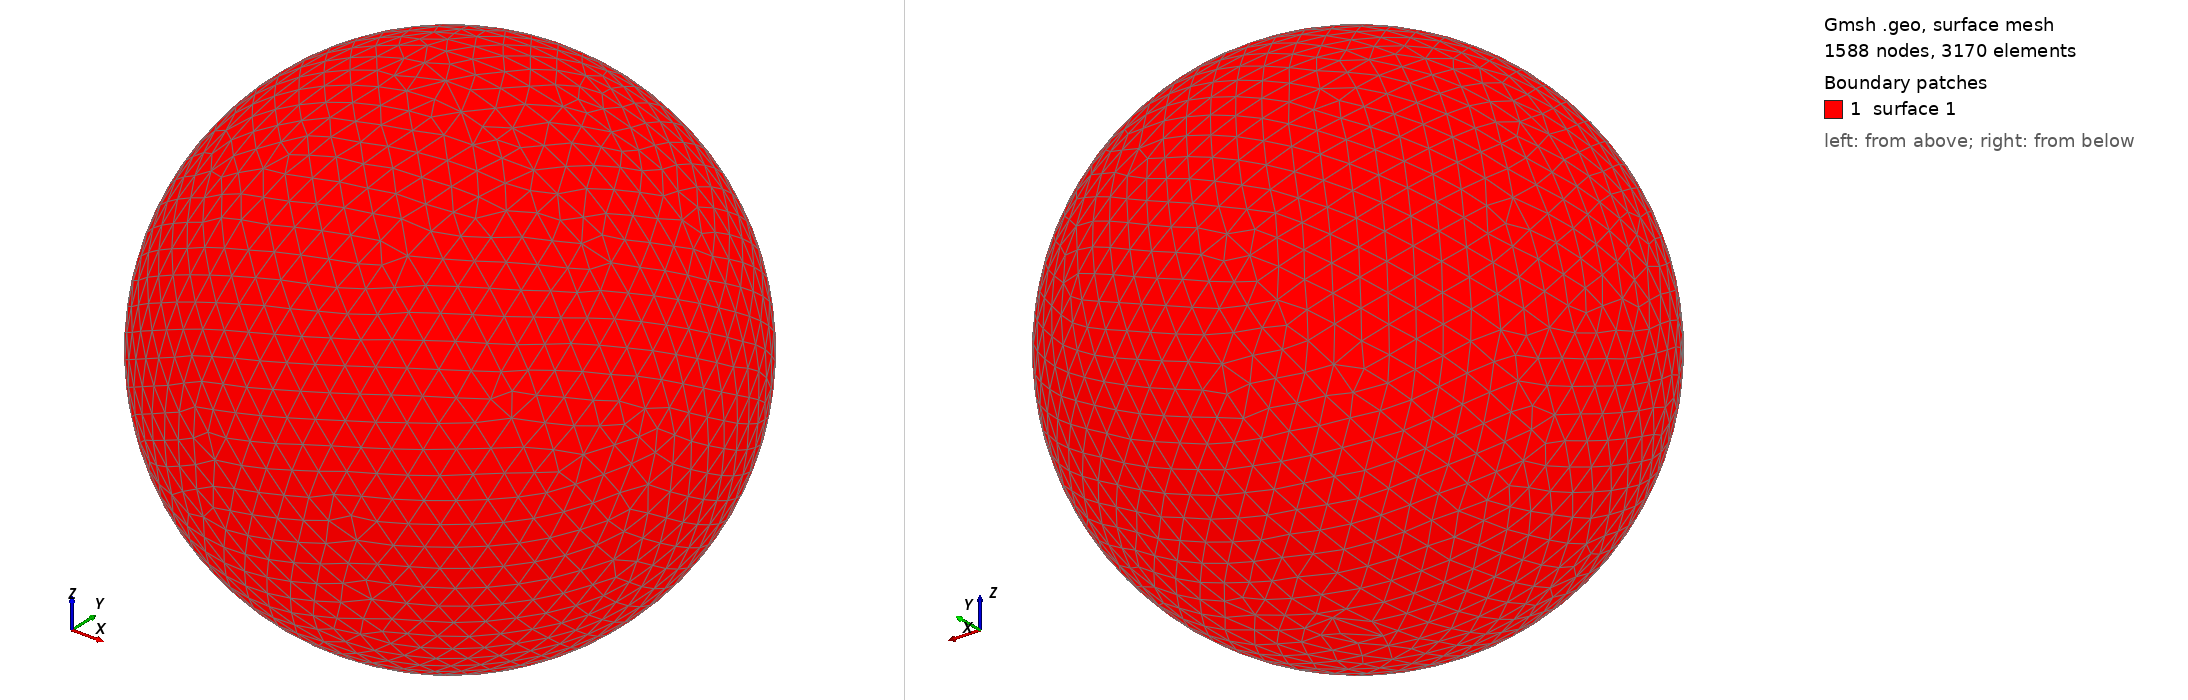

Gmsh geometry script, surface-meshed: 1588 nodes, 3170 surface elements. Boundary patches (legend numbers): 1 surface 1. Left view from above one corner, right view from below the opposite corner. The script declares no physical surfaces, so the legend lists its geometric surfaces. The drawing asked Gmsh for element sizes between 1% and 20% of the model's largest extent; the script's own settings can give other sizes.

=== shot0359.geo (drawn) ===
SetFactory("OpenCASCADE");
Point(1) = {0,0,0,0};
Sphere(1) = {0,0,0,0.00422200};
MeshSize{ PointsOf{ Surface{:}; } } = 0.000422200;
Mesh.ElementOrder=1;
Mesh.Format=39;
